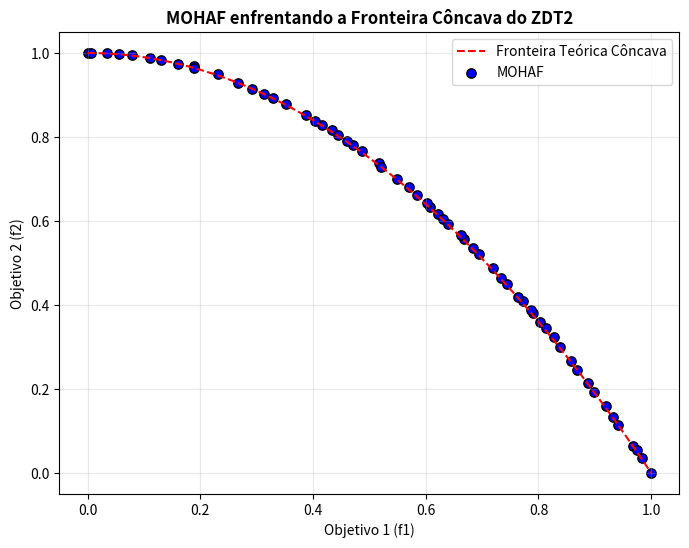

Reproduce this figure in Python.
import numpy as np
import matplotlib.pyplot as plt

# =============================================================================
# 1. BENCHMARK MULTI-OBJETIVO (ZDT2) E AUXILIARES DE PARETO
# =============================================================================
def zdt2(x):
    f1 = x[0]
    g = 1.0 + 9.0 * np.sum(x[1:]) / (len(x) - 1)
    # A mudança para o quadrado da fração gera a concavidade na fronteira
    f2 = g * (1.0 - (f1 / g)**2)
    return np.array([f1, f2])

def domina(a_costs, b_costs):
    return np.all(a_costs <= b_costs) and np.any(a_costs < b_costs)

def calcular_crowding_distance(archive_costs):
    n = len(archive_costs)
    if n == 0: return np.array([])
    if n <= 2: return np.inf * np.ones(n)
    
    num_objs = archive_costs.shape[1]
    distances = np.zeros(n)
    
    for m in range(num_objs):
        idx = np.argsort(archive_costs[:, m])
        distances[idx[0]] = np.inf
        distances[idx[-1]] = np.inf
        
        obj_min = archive_costs[idx[0], m]
        obj_max = archive_costs[idx[-1], m]
        norm = obj_max - obj_min if obj_max != obj_min else 1.0
        
        for i in range(1, n - 1):
            distances[idx[i]] += (archive_costs[idx[i+1], m] - archive_costs[idx[i-1], m]) / norm
            
    return distances

def selecionar_lider_roleta(archive_pos, archive_costs):
    # Calcula as distâncias. Valores infinitos (fronteiras) ganham peso alto estável
    dist = calcular_crowding_distance(archive_costs)
    dist[np.isinf(dist)] = np.max(dist[~np.isinf(dist)]) * 2 if np.any(~np.isinf(dist)) else 1.0
    
    # Roleta baseada na distância de aglomeração (privilegia os mais isolados)
    probs = dist / np.sum(dist)
    idx_escolhido = np.random.choice(len(archive_pos), p=probs)
    return archive_pos[idx_escolhido]

# =============================================================================
# 2. ALGORITMO MOHAF PRINCIPAL
# =============================================================================
def run_mohaf(max_archive=50):
    D = 30
    num_pop = 30
    max_iter = 100
    bounds = [0.0, 1.0] # Domínio padrão do ZDT2
    
    # Inicialização da População
    X = np.random.uniform(bounds[0], bounds[1], size=(num_pop, D))
    X_costs = np.array([zdt2(ind) for ind in X])
    
    # Inicialização do Arquivo Externo (Armazena as Soluções Não-Dominadas)
    archive_pos = []
    archive_costs = []
    
    # Loop de Otimização Multi-Objetivo
    for t in range(max_iter):
        
        # --- ATUALIZAÇÃO DO ARQUIVO EXTERNO (PARETO) ---
        for i in range(num_pop):
            sol_dominada = False
            eliminar_do_archive = []
            
            for j in range(len(archive_pos)):
                if domina(archive_costs[j], X_costs[i]):
                    sol_dominada = True
                    break
                elif domina(X_costs[i], archive_costs[j]):
                    eliminar_do_archive.append(j)
            
            if not sol_dominada:
                # Remove quem a nova solução dominou de trás para frente
                for idx in sorted(eliminar_do_archive, reverse=True):
                    archive_pos.pop(idx)
                    archive_costs.pop(idx)
                archive_pos.append(np.copy(X[i]))
                archive_costs.append(np.copy(X_costs[i]))
        
        # Poda do Arquivo se estourar o limite (Mantém os de maior Crowding Distance)
        if len(archive_pos) > max_archive:
            dist = calcular_crowding_distance(np.array(archive_costs))
            idx_remover = np.argsort(dist)[:(len(archive_pos) - max_archive)]
            for idx in sorted(idx_remover, reverse=True):
                archive_pos.pop(idx)
                archive_costs.pop(idx)
                
        # --- MOVIMENTAÇÃO DO FLUIDO (MOTOR HAF ULTRA CORRIGIDO) ---
        a = 2.0 * np.log(1.0 + (max_iter - t) / max_iter) / np.log(2.0)
        
        for i in range(num_pop):
            # Seleciona probabilisticamente o ralo atrator de dentro do arquivo de Pareto
            best_pos = selecionar_lider_roleta(archive_pos, np.array(archive_costs))
            
            r1, r2 = np.random.rand(D), np.random.rand(D)
            A = 2.0 * a * r1 - a
            C = 2.0 * r2 * np.cos(np.pi * (t / max_iter))
            X_vizinho = X[np.random.randint(0, num_pop)]
            
            # Operador Geométrico de Escoamento
            if np.abs(A[0]) > 1.0:
                X[i] = X_vizinho - A * np.abs(C * X_vizinho - X[i])
            else:
                X[i] = best_pos - A * np.abs(C * best_pos - X[i])
                
            X[i] = np.clip(X[i], bounds[0], bounds[1])
            X_costs[i] = zdt2(X[i])
            
    return np.array(archive_costs)

# =============================================================================
# 3. EXECUÇÃO E VISUALIZAÇÃO DA FRONTEIRA DE PARETO (ZDT2)
# =============================================================================
print("Executando o MOHAF v1.0 no benchmark côncavo ZDT2...")
# Lembre-se de mudar a chamada interna na run_mohaf para zdt2!
fronteira_obtida = run_mohaf(max_archive=60) 

# Curva teórica do ZDT2
f1_teorico = np.linspace(0, 1, 200)
f2_teorico = 1.0 - f1_teorico**2

plt.figure(figsize=(8, 6))
plt.plot(f1_teorico, f2_teorico, color='red', linestyle='--', label='Fronteira Teórica Côncava')
plt.scatter(fronteira_obtida[:, 0], fronteira_obtida[:, 1], color='blue', edgecolors='k', s=45, label='MOHAF')
plt.title('MOHAF enfrentando a Fronteira Côncava do ZDT2', fontsize=12, fontweight='bold')
plt.xlabel('Objetivo 1 (f1)')
plt.ylabel('Objetivo 2 (f2)')
plt.grid(True, alpha=0.3)
plt.legend()
plt.show()
